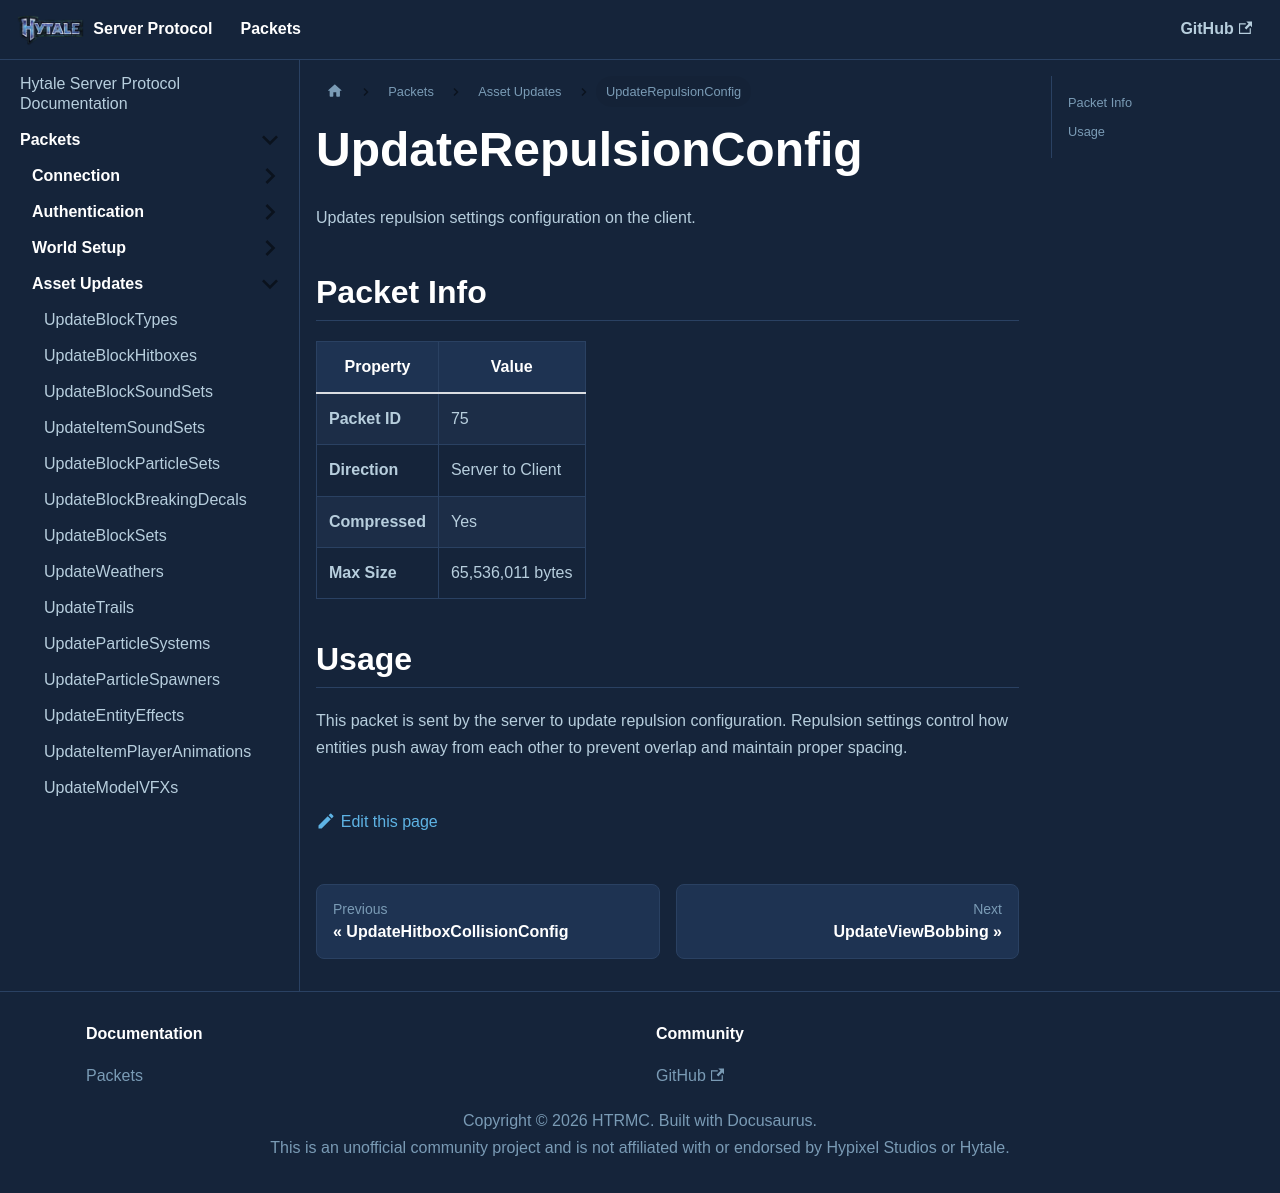

repository: HTRMC/HytaleServerDocs · page: docs/packets/assets/updaterepulsionconfig/index.html · generator: docusaurus

---
sidebar_position: 36
---

# UpdateRepulsionConfig

Updates repulsion settings configuration on the client.

## Packet Info

| Property | Value |
|----------|-------|
| **Packet ID** | 75 |
| **Direction** | Server to Client |
| **Compressed** | Yes |
| **Max Size** | 65,536,011 bytes |

## Usage

This packet is sent by the server to update repulsion configuration. Repulsion settings control how entities push away from each other to prevent overlap and maintain proper spacing.
